4-way image classification set "dataset" from GitHub (HugoC28/ImageRecognition); label vocabulary: cocklebur, foxtail, pigweed, ragweed.

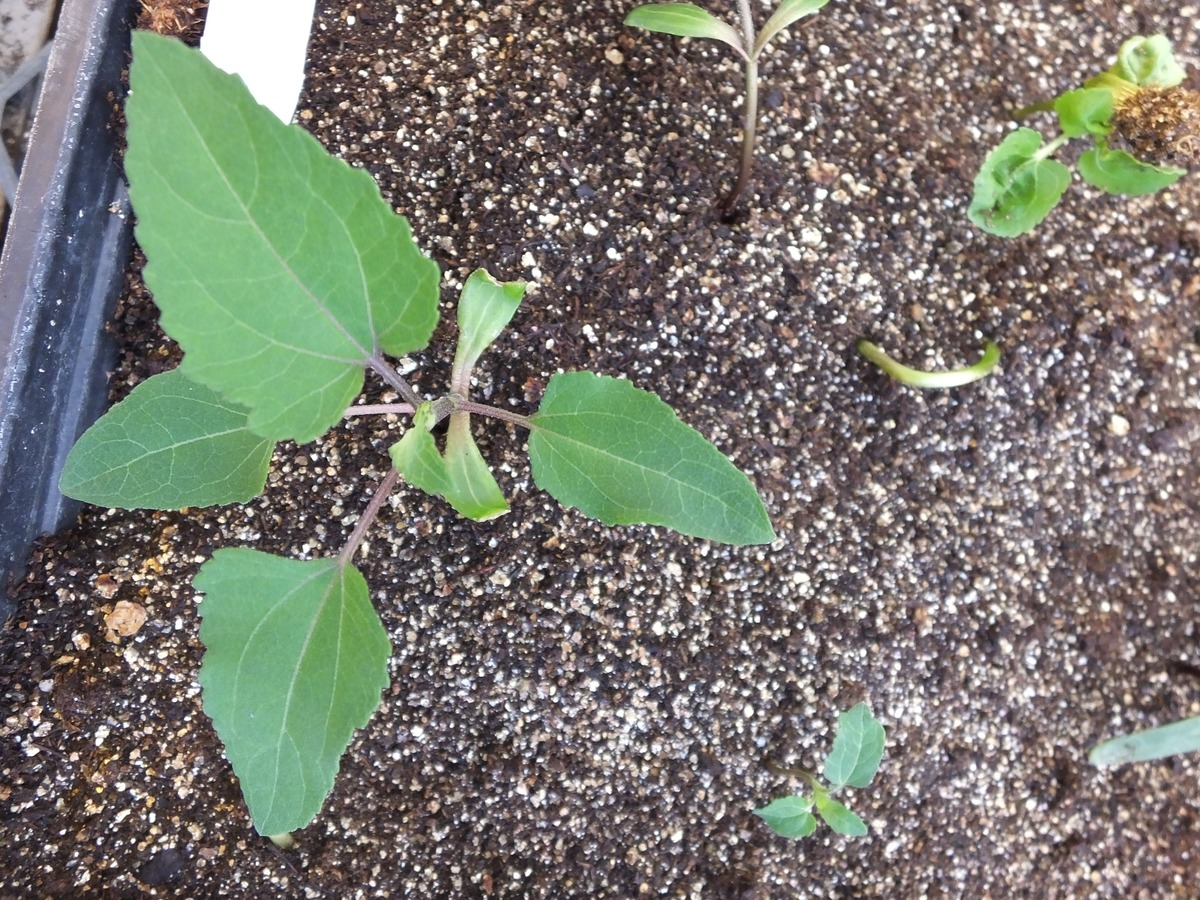
Label: cocklebur

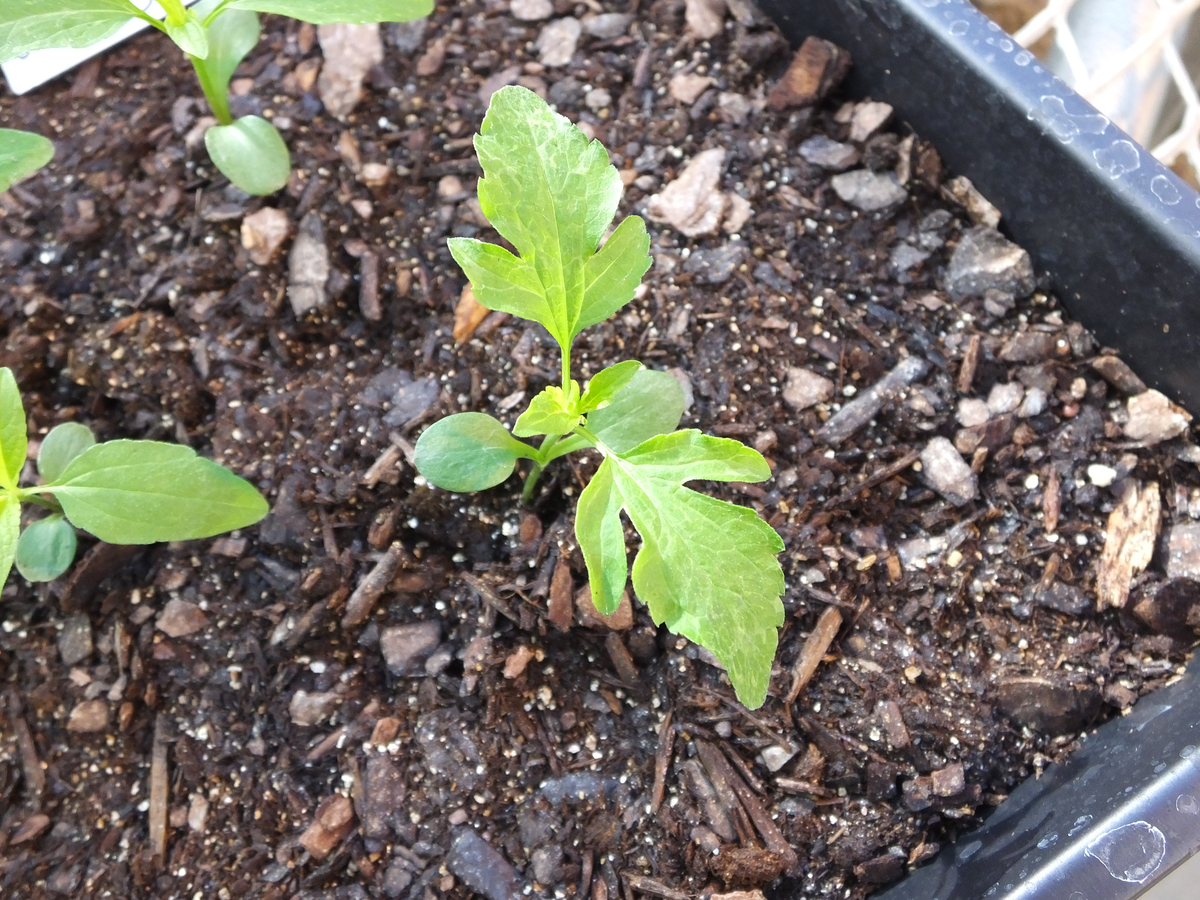
Label: ragweed

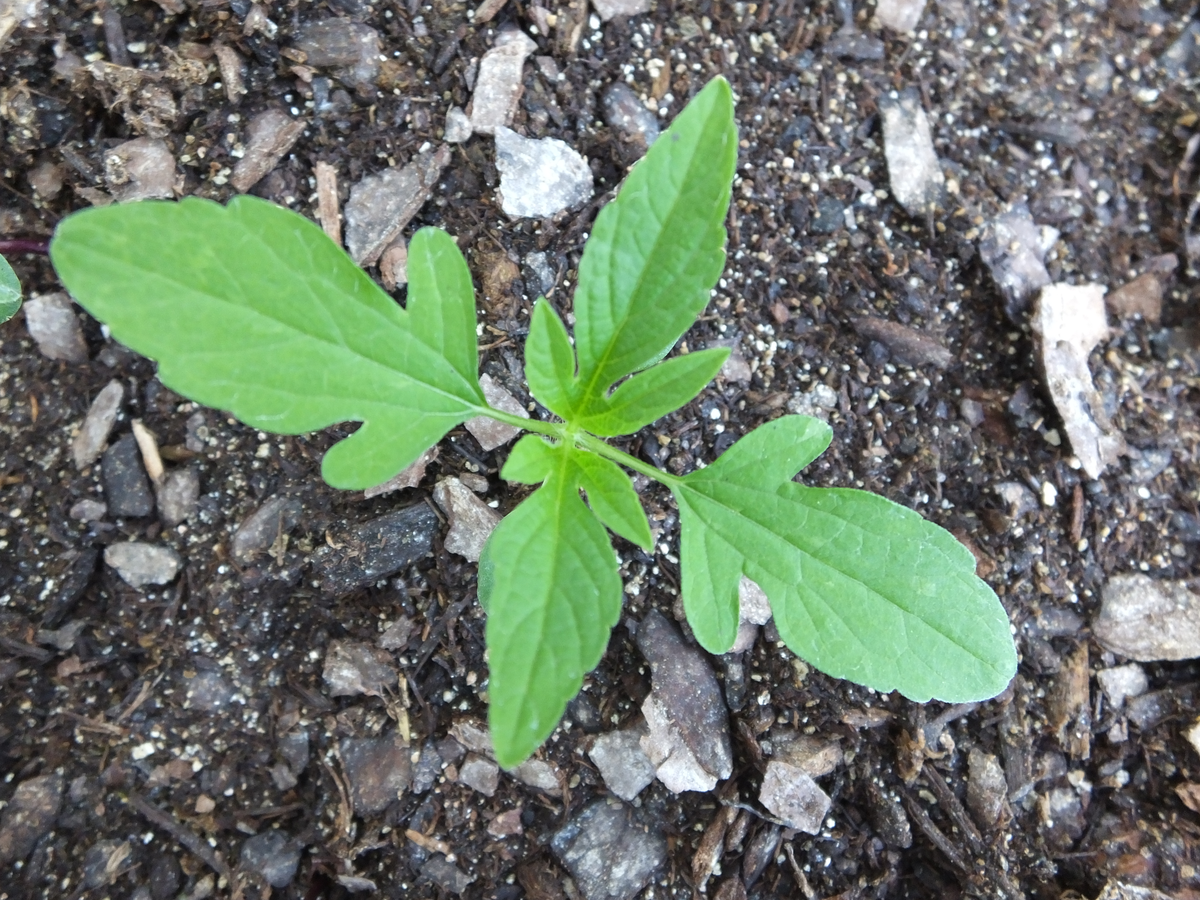
Label: ragweed

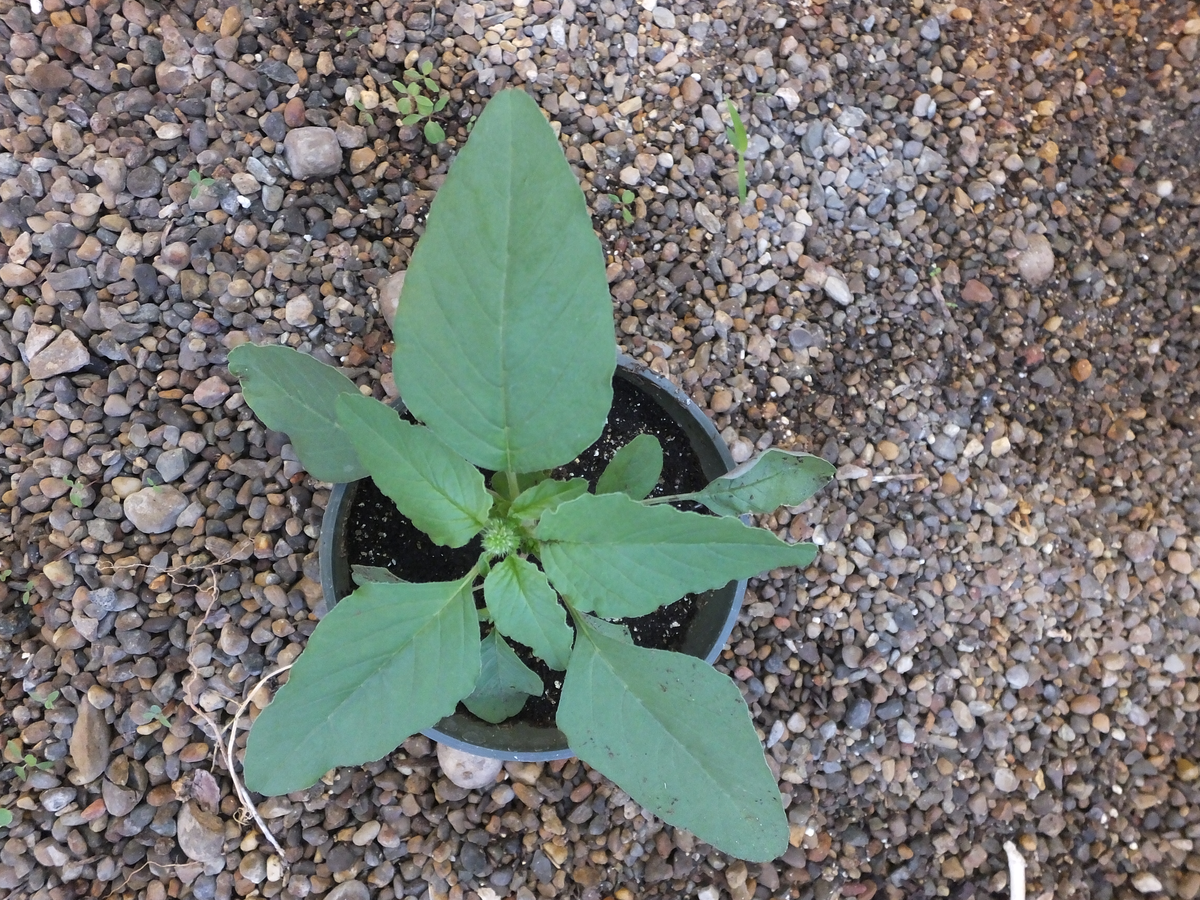
Label: pigweed

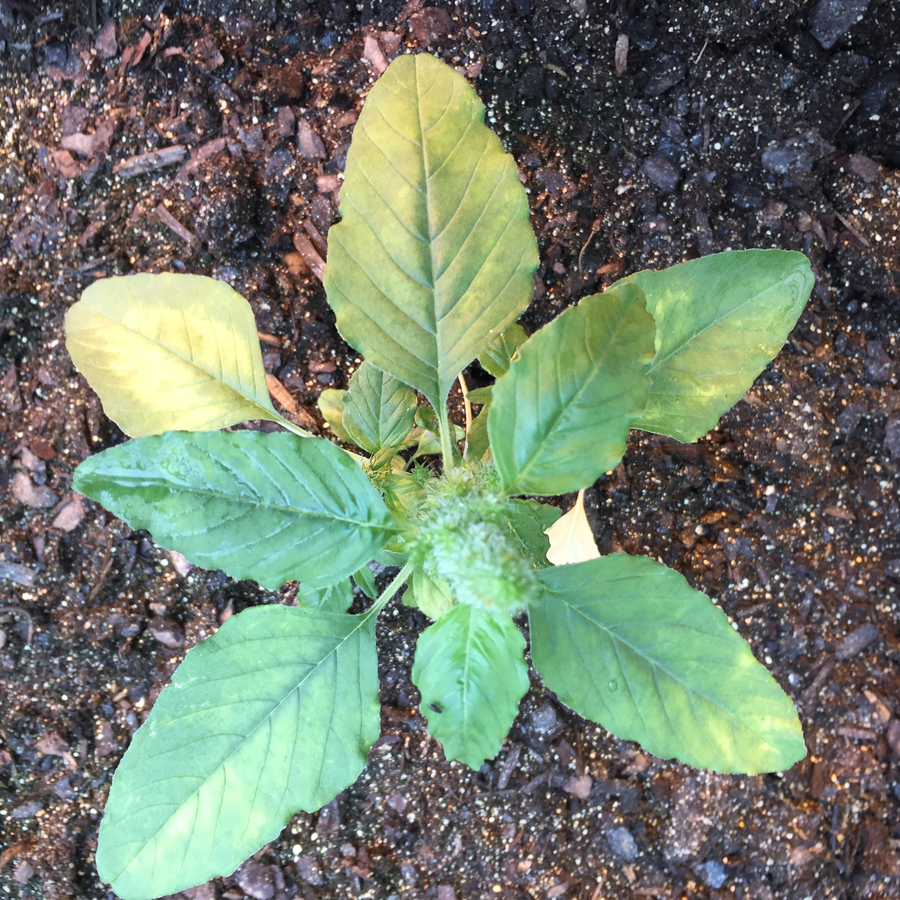
Label: pigweed

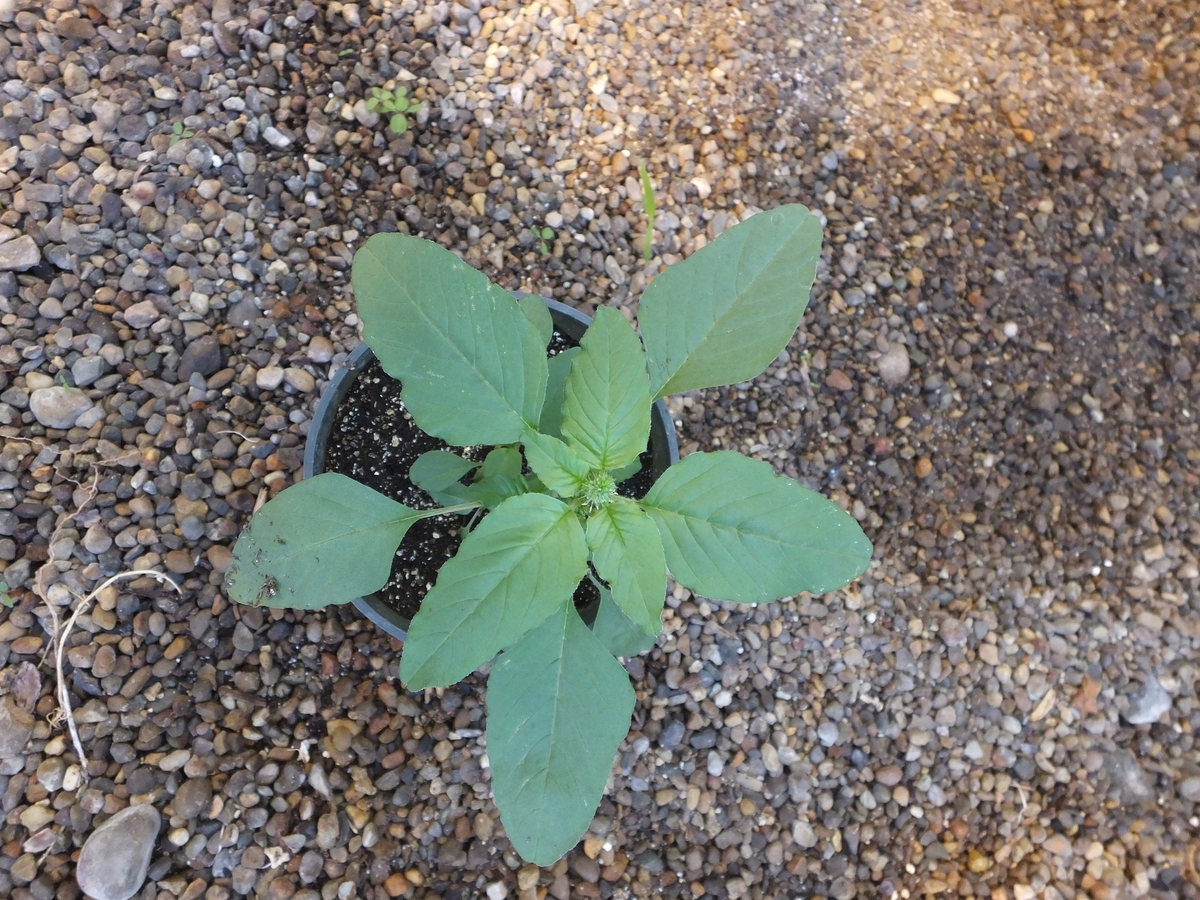
Label: pigweed
